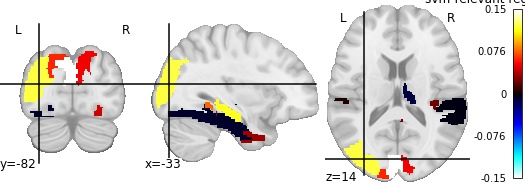

Data behind this chart, as committed beside it:
, region, feat_importance
0, Frontal_Sup_L, -0.0008032
1, Frontal_Inf_Oper_L, 0.01002
2, Frontal_Sup_Medial_L, 0.02286
3, Hippocampus_L, 0.1186
4, Hippocampus_R, 0.07862
5, ParaHippocampal_R, 0.01431
6, Amygdala_L, -0.01748
7, Calcarine_L, 0.1528
8, Cuneus_R, 0.05296
9, Lingual_L, 0.06365
10, Occipital_Sup_R, 0.1238
11, Occipital_Mid_R, -0.007896
12, Fusiform_R, 0.04502
13, Postcentral_L, -0.003556
14, Parietal_Inf_L, 0.00447
15, SupraMarginal_R, 0.001421
16, Angular_L, -0.003048
17, Putamen_R, 0.005772
18, Pallidum_R, -0.01219
19, Heschl_L, 0.02287
20, Temporal_Sup_L, -0.001466
21, Temporal_Pole_Sup_L, 0.03308
22, Temporal_Inf_R, -0.009796
